Dataset: data_v2 (GitHub, MikuFg/RTL-SDR_core). Classes: airplane, bird, drone, helicopter.

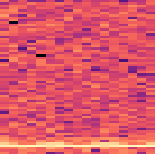
Label: bird

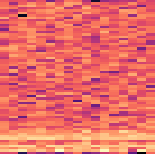
Label: drone

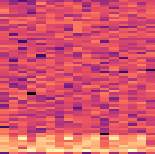
Label: helicopter

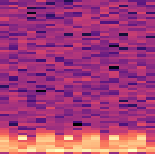
Label: helicopter

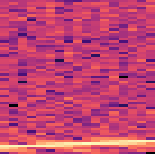
Label: airplane

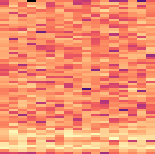
Label: drone
